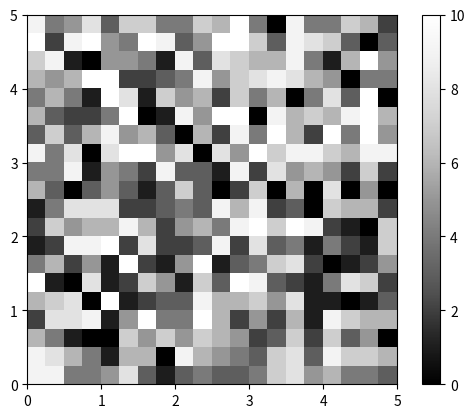

Python code for this plot:
'''
绘制随机色块
'''

import matplotlib.pyplot as plt
import matplotlib.cm as cm
import random

def initialize_image(x_p, y_p):
    image = []
    for i in range(y_p):
        x_colors = []
        for j in range(x_p):
            x_colors.append(0)
        image.append(x_colors)
    return image

def color_points():
    x_p = 20
    y_p = 20
    image = initialize_image(x_p, y_p)
    for i in range(y_p):
        for j in range(x_p):
            image[i][j] = random.randint(0, 10)
    
    plt.imshow(image, origin='lower', extent=(0, 5, 0, 5), cmap=cm.Greys_r, interpolation='nearest')
    plt.colorbar()
    plt.show()

if __name__ == '__main__':
    color_points()